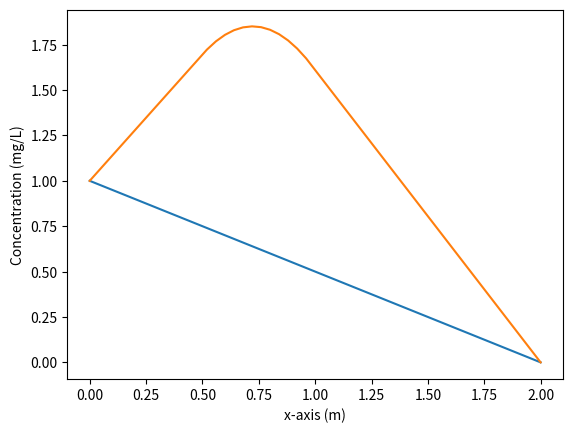

Source code (Python):
# ---
# jupyter:
#   jupytext:
#     cell_metadata_filter: all
#     formats: ipynb
#     notebook_metadata_filter: all
#     text_representation:
#       extension: .py
#       format_name: percent
#       format_version: '1.2'
#       jupytext_version: 1.0.1
#   kernelspec:
#     display_name: Python 3
#     language: python
#     name: python3
# ---
# %% [markdown] {"toc": true}
# <h1>Table of Contents<span class="tocSkip"></span></h1>
# <div class="toc"><ul class="toc-item"><li><span><a href="#Week-6-assignment:-Introduction" data-toc-modified-id="Week-6-assignment:-Introduction-1"><span class="toc-item-num">1&nbsp;&nbsp;</span>Week 6 assignment: Introduction</a></span><ul class="toc-item"><li><span><a href="#1-D-steady---state-diffusion-stencil-(aligned-in-the-x-direction)" data-toc-modified-id="1-D-steady---state-diffusion-stencil-(aligned-in-the-x-direction)-1.1"><span class="toc-item-num">1.1&nbsp;&nbsp;</span>1-D steady - state diffusion stencil (aligned in the x direction)</a></span></li><li><span><a href="#Translation-into-a-computational-problem" data-toc-modified-id="Translation-into-a-computational-problem-1.2"><span class="toc-item-num">1.2&nbsp;&nbsp;</span>Translation into a computational problem</a></span></li><li><span><a href="#Building-these-matrixes" data-toc-modified-id="Building-these-matrixes-1.3"><span class="toc-item-num">1.3&nbsp;&nbsp;</span>Building these matrixes</a></span></li></ul></li><li><span><a href="#Don't-forget-that-you-can-always-get-help-to--know-what-a-function-does," data-toc-modified-id="Don't-forget-that-you-can-always-get-help-to--know-what-a-function-does,-2"><span class="toc-item-num">2&nbsp;&nbsp;</span>Don't forget that you can always get help to  know what a function does,</a></span></li><li><span><a href="#Assignment" data-toc-modified-id="Assignment-3"><span class="toc-item-num">3&nbsp;&nbsp;</span>Assignment</a></span><ul class="toc-item"><li><span><a href="#Taking-into-account-a-source-term" data-toc-modified-id="Taking-into-account-a-source-term-3.1"><span class="toc-item-num">3.1&nbsp;&nbsp;</span>Taking into account a source term</a></span><ul class="toc-item"><li><span><a href="#Production-rates" data-toc-modified-id="Production-rates-3.1.1"><span class="toc-item-num">3.1.1&nbsp;&nbsp;</span>Production rates</a></span></li></ul></li><li><span><a href="#Add-the-source-term-to-the-discrete-approximation" data-toc-modified-id="Add-the-source-term-to-the-discrete-approximation-3.2"><span class="toc-item-num">3.2&nbsp;&nbsp;</span>Add the source term to the discrete approximation</a></span><ul class="toc-item"><li><span><a href="#Question1:-Modify-the-code" data-toc-modified-id="Question1:-Modify-the-code-3.2.1"><span class="toc-item-num">3.2.1&nbsp;&nbsp;</span>Question1: Modify the code</a></span></li><li><span><a href="#Question-2:-Build-the-Matrix" data-toc-modified-id="Question-2:-Build-the-Matrix-3.2.2"><span class="toc-item-num">3.2.2&nbsp;&nbsp;</span>Question 2: Build the Matrix</a></span></li><li><span><a href="#Hidden-test:--check-your-concentration-value" data-toc-modified-id="Hidden-test:--check-your-concentration-value-3.2.3"><span class="toc-item-num">3.2.3&nbsp;&nbsp;</span>Hidden test:  check your concentration value</a></span></li></ul></li><li><span><a href="#Discrete-approximation-in-2-dimensions" data-toc-modified-id="Discrete-approximation-in-2-dimensions-3.3"><span class="toc-item-num">3.3&nbsp;&nbsp;</span>Discrete approximation in 2 dimensions</a></span><ul class="toc-item"><li><span><a href="#Question-3:-Write-a-2-D-steady-state-stencil" data-toc-modified-id="Question-3:-Write-a-2-D-steady-state-stencil-3.3.1"><span class="toc-item-num">3.3.1&nbsp;&nbsp;</span>Question 3: Write a 2-D steady-state stencil</a></span></li></ul></li></ul></li></ul></div>
# %% [markdown] {"nbgrader": {"grade": false, "grade_id": "cell-46d188f356ba20fd", "locked": true, "schema_version": 1, "solution": false}}
# # Week 6 assignment: Introduction
#
# **The one-dimensional steady-state finite-volume approximation**
#
# We just developed the fundamental stencil for 1-D steady-state diffusion in terms of concentrations in gridblocks as:
#
# ## 1-D steady - state diffusion stencil (aligned in the x direction)
#
# For every cell (gridblock) within the domain (not on the boundary), we can write that (for the steady-state), the sum of all fluxes is zero.
#
# \begin{align}
# &\left(D\theta \frac{c_E - c_C}{\Delta x} +   D\theta \frac{c_W - c_E}{ \Delta x}   \right) (\Delta y) (\Delta z) = 0 \\
# \end{align}
#
# For the cells corresponding to the boundary problem, the equations are simple:
#
# \begin{equation}
# c_{\mathrm{left}} = \text{Specified value for the left side of the domain}
# \end{equation}
# \begin{equation}
# c_{\mathrm{right}} = \text{Specified value for the right side of the domain}
# \end{equation}
#
# ## Translation into a computational problem
#
# We have seen that this stencil can be applied to any grid block and this lead to a system of $n$ equations, where $n$ is the number of gridblocks. These equations can be written in a matrix form
#
# \begin{equation}
# Ac = b
# \end{equation}
#
# where A is a 2D matrix ($n \times n$), c is the solution vector (array of size $n$) and b is the right hand side (array of size $n$).
#
# Apart from the boundary conditions, every line of this matrix represents the equation above:
#
# \begin{equation}
# \left( -2  \frac{D\theta}{\Delta x} c_C + \frac{D\theta}{\Delta x}c_E + \frac{D\theta}{\Delta x} c_W \right) \Delta y \Delta z  = 0
# \end{equation}
#
# In a computational sense, this can be written as:
#
# \begin{equation}
# \left( -2  \frac{D\theta}{\Delta x} c_{\left[i\right]}  + \frac{D\theta}{\Delta x}c_{\left[i-1\right]} +   \frac{D\theta}{\Delta x} c_{\left[i+1\right]} \right) \Delta y \Delta z  = 0
# \end{equation}
#
# Therefore, for line $i$, representing the $i^{th}$ gridblock, the value for the $i-1$ columnn of matrix $A$ should be
# \begin{equation}
# A\left[i \right]\left[i-1 \right] = + \frac{D\theta}{\Delta x}\Delta y \Delta z
# \end{equation}
#
# The value representing the contribution from the cell on the right ($i+1$ column) is
# \begin{equation}
# A\left[i \right]\left[i+1 \right] = + \frac{D\theta}{\Delta x}\Delta y \Delta z
# \end{equation}
#
# And the term on the diagonal is
# \begin{equation}
# A\left[i \right]\left[i\right] = -2 \frac{D\theta}{\Delta x}\Delta y \Delta z
# \end{equation}
#
# The boundary conditions will be written as:
#
# \begin{equation}
# c{\left[0\right]}   = c_{\text{left}}
# \end{equation}
# \begin{equation}
# c{\left[n-1\right]}   = c_{\text{right}}
# \end{equation}
# So that means that the matrix A will have:
# \begin{equation}
# A\left[0 \right]\left[0 \right] = 1
# \end{equation}
# \begin{equation}
# A\left[n-1 \right]\left[n-1 \right] = 1
# \end{equation}
#
# And the boundary conditions have to be in the vector $b$ (the right-hand-side):
# \begin{equation}
# b{\left[0 \right]} = c_{\text{left}}
# \end{equation}
# \begin{equation}
# b{\left[n-1 \right]} = c_{\text{right}}
# \end{equation}
#
# ## Building these matrixes
#
# In the cell below, we have defined a function which builds the matrix A and the vector b. A lot of comments are given. We strongly advise you to make the link between the code and the previous equation. We don't need you to be able to write this alone, or by memory, but to be able to understand these lines and adapt them.
# %% {"nbgrader": {"grade": false, "grade_id": "cell-1a2af915a90d524e", "locked": true, "schema_version": 1, "solution": false}}
import matplotlib.pyplot as plt
import numpy as np
from numpy.testing import assert_almost_equal


# %% {"nbgrader": {"grade": false, "grade_id": "cell-07bfc86663956631", "locked": true, "schema_version": 1, "solution": false}}
def build_1d_matrix(c_left, c_right, n, D, width, poro):
    """
    Constructs a coefficient matrix A and an array b related to the problem Ac = b.

    Parameters
    ----------

    c_left: float
         left boundary condition for concentration [mg/L]
    c_right: float
         right boundary conditions for concentration [mg/L]
    n:  int
       number of cells/gridblocks [-]
    D:  float
        value of the diffusion coefficient (supposed the same everywhere) [m2/s]
    width float:
       total physical width of the domain [m]
    poro: float
       porosity value, supposed the same everywhere [-]

    Returns
    -------

    A, b: tuple
       A: 2-d np.float array
       b: 1-d np.float vector

       These solve the
       discretized 1D diffusion problem Ax = b
    """
    # The name of this function is build_1d_matrix. We have to know its name to use it!
    # In this function, we will use the values of every parameters which are given to the function
    # ( c_left, c_right, n ,..): we have to use the same names and not overwrite these!
    A = np.zeros((n, n))  # This is the initialization of the square matrix "A".
    # it is a n*n matrix which we initially fill with 0
    b = np.zeros(n)
    # b is the 1D array representing the RHS
    dx = width / (n - 1)
    # for a 10m width with 1 meter between cels, we need 11 cells
    # so, dx, which is the length between the cells, would be 1m (10/(11-1))
    dy = dz = dx  # here it is assumed that all grid cells are cubes
    coef = poro * D / dx * dy * dz
    # this coefficient is the one which appears in front of every term in the conservation equation

    # Now we are going to put the coefficients in the matrix A and in vector b.
    # So we are going to loop over every equation, each of them being described by one line of the matrix A
    for i in range(n):
        if i == 0:
            # The first line represents the left boundary condition
            # the "index" i representing the left-value is 0
            # The equation for the left gridblock is:  1 * c[0] = c_left.
            # So, in the matrix form, the coefficicent associated with c[0] in line 0 is 1.
            A[i][i] = 1
            # while the RHS associated to that is bc_left
            b[i] = c_left
        elif i == n - 1:
            # Same for the right side. the equation there is c[n-1] = c_right
            A[i][i] = 1
            b[i] = c_right
        else:
            # For every other node, we have to write the long equation.
            East = coef
            West = coef
            # In the future, these might not be precisely the same, so we define one for East and one for West.
            A[i][i] = East + West
            A[i][i + 1] = -East
            A[i][i - 1] = -West
            # As we indexed the unknowns from left to right, the unknow corresponding
            # to the concentration in the gridblock right to the i-th gridblock is the i+1 unknown

            # And, as there is nothing in the RHS in the equation above, the right hand side should be zero.
            # But, as it was initialized as 0, there is no need to be b[i] = 0 (it is alreay done !)

            # We could have written things like this below, this would be precisely the same:
            # A[i][i] = 2*coef
            # A[i][i+1] = - coef
            # A[i][i-1] = -coef
    return A, b
    # This last line is very important. It says that the function has to give back the matrix A and the array b.
    # Basically, when you call that function, specifying all the arguments, the function will give back these
    # two arrays, so that you can work with them.


# %% {"nbgrader": {"grade": false, "grade_id": "cell-e5cda80cdf50fd9f", "locked": true, "schema_version": 1, "solution": false}}
# Here is an example of how to initialize and use the function.
c_left = 1  # This is the left boundary condition
c_right = 0  # This is the right boundary condition
n = 51  # This is the amount of cells
diff = 2e-9  # This is the diffusion coefficicent
width = 2  # This is the width
poro = 0.4  # This is the porosity

x = np.linspace(0, width, n)  # this defines the array of x-values

### here is the crucial part. We are going to call the function we created
### and provide it with our defined parameters
A, b = build_1d_matrix(c_left, c_right, n, diff, width, poro)
### So here, A and b will be defined by the function, which returns A and b (you can use different name here if you want)
### ex: if you write, x,y = build_1d_matrix( ... ),
### basically, it says that x = the first returned value of the function (A),
### and y = the second value returned by the function (b). But here you can use whatever variable names you want.

# Basically we have set up our system of equation A c = b. Now we only need to solve it.
# There are numerical methods dedicated to that (we will study them in more depth later), but now, let's just use them
# Numpy has a set of linear algebra functions, one of which is "solve", which we use like this:

c = np.linalg.solve(A, b)
# this basically computes the solution of problem Ac = b and puts the values of the solution in an array c.

# Here is the plot of the result. You can see that on the left, c = 1, while on the right, c = 0 and observe a linear decrease.
plt.plot(x, c, label="Concentration")
plt.xlabel("x-axis (m)")
plt.ylabel("Concentration (mg/L)")


# %% [markdown] {"nbgrader": {"grade": false, "grade_id": "cell-af89681fee310329", "locked": true, "schema_version": 1, "solution": false}}
#
# # Don't forget that you can always get help to  know what a function does,
# help(build_1d_matrix)

# %% [markdown] {"nbgrader": {"grade": false, "grade_id": "cell-a53c3902d8a1627d", "locked": true, "schema_version": 1, "solution": false}}
# # Assignment
#
# ## Taking into account a source term
#
# So far, our diffusion problem is simple: solute (like sulfate) is diffusing from the high concentration side to the low concentration side. But it is also possible that chemical reactions could be occurring to produce or consume sulfate within the problem domain. We now want to account for this so-called source of mass in our discrete approximation.
#
# Our assignment consists of three parts.
#
# 1. We want you to develop the correct 1-D steady-state discrete approximation stencil (W-C-E) in terms of concentrations for the situation where mass is being created within the domain by, for example, a chemical reaction.
# 2. We want you to modify the code to simulate diffusion with a so-called source term.
# 3. We want you to generalize the discrete approximation to 2 dimensions by adding N - S gridblocks above and below C.
#
# ### Production rates
#
# For this problem, we will assume that in the zones where sulfate is being produced, the rate of production is given on a per mass of sediment basis. That is, for each kg of sediment, we assume that $xx~mg$ of sulfate is generated each second; or that the source is $q=xxx~mg/kg\cdot s$, (in words, the source is xxx mg of mass being produced for every kg of sediment every second). Assume that the bulk density of the porous sediment is $\rho_{bulk}=2000~kg/m^3$.  That is, the mass of sediments in $1~m^3$ of porous media is $2000~kg$.
#
# **Problem**: how much mass is produced every second in a gridblock of volume $v=5~m^3$?
#
# **Note** a negative rate indicates that mass is being consumed (for instance, sulfate could be consumed by sulfate-reducing bacteria).
#
# **Source zone**
#
# We will assume that there are reactive sulfide minerals only in the zone between $0.5 m$ and $1~m$, where 0 m corresponds to the bottom boundary. This source $q$ generates sulfate at a  rate of 10$^{-9}$ $mg/(kg\cdot s)$. But this source is not located everywhere: only between 0.5 and 1 meter.
#


# %% {"nbgrader": {"grade": false, "grade_id": "cell-981f7956591b2baa", "locked": true, "schema_version": 1, "solution": false}}
# We define a source as an array of n elements, who are all zeros.
Q = np.zeros(n)
# we assign every index between 0.5 and 1 meter (between 13-25) to the source
Q[13:25] = 5e-9  # mg/L/s


# %% [markdown] {"nbgrader": {"grade": false, "grade_id": "cell-75502cef6bc37bb7", "locked": true, "schema_version": 1, "solution": false}}
# ## Add the source term to the discrete approximation
#
#
# To determine how to account for a source in our discrete approximation, recall our steady-state statement in its most fundamental (total flux) form:
#
# \begin{align}
# J_{EC}+J_{WC} = 0\\
# \end{align}
#
# In words, this equation says: the *rate* of mass fluxing (either in or out) from E, plus the *rate* of mass fluxing either in or out from W sums to zero. Both $J_{WC}$ and $J_{EC}$ have dimensions of $\left[M\over T\right]$.
#
# What if in addition to mass fluxing in and out by diffusion at rates $J_{WC}$ and $J_{EC}$, mass is also being created inside C at some rate $Q~\left[M\over T\right]$? How does the fundamental equation change?
#
# If you get that, then you can follow the steps from earlier notebooks where we developed this stencil for the sitation where there is no source:
#
# \begin{align}
# &\left(D\theta {c_E - c_C \over \Delta x} +   D\theta {c_W - c_C \over \Delta x} \right) (\Delta y) (\Delta z) = 0 \\
# \end{align}
#
# We want you to write the equivalent stencil for the case where there is a source of mass $q ~ mg/(kg\cdot s)$.
#
#
#
#
#

# %% [markdown] {"nbgrader": {"grade": false, "grade_id": "cell-bda2bafc34fa60b4", "locked": true, "schema_version": 1, "solution": false}}
# **Enter your answer below**
#
# Replace the 1-D steady-state fundamental equation below with the appropriate 1-D steady-state fundamental equation with a source term:
# \begin{align}
# J_{EC}+J_{WC} = 0\\
# \end{align}
#
#
#
#
# Replace the 1-D steady-state W-C-E stencil below with the appropriate 1-D steady-state W-C-E stencil with a source of mass per unit mass of sediment:
#
#
#
# \begin{align}
# &\left(D\theta {c_E - c_C \over \Delta x} +   D\theta {c_W - c_C \over \Delta x} \right) (\Delta y) (\Delta z) = 0 \\
# \end{align}

# %% [markdown] {"nbgrader": {"grade": false, "grade_id": "cell-5bc76f89cffff051", "locked": true, "schema_version": 1, "solution": false}}
#
# ### Question1: Modify the code
#
# What we want is for you to modify the function which we have given you to incorporate the source term Q and compute the concentration. Therefore, we want you to copy and paste the function above, change its name.
#
# Don't forget you are defining a function, so it should start like:
# def NAME_OF_THE_FUNCTION(ARGUMENT1,ARGUMENT2,...):
#

# %% {"nbgrader": {"grade": true, "grade_id": "cell-e86f37143ab10e5e", "locked": false, "points": 3, "schema_version": 1, "solution": true}}
### BEGIN SOLUTION
def build_1d_matrix_source(bc_left, bc_right, n, D, width, poro, Q):
    """
    Constructs a coefficient matrix A and an array b related to the problem Ac = b.

    Parameters
    ----------

    c_left: float
         left boundary condition for concentration [mg/L]
    c_right: float
         right boundary conditions for concentration [mg/L]
    n:  int
       number of cells/gridblocks [-]
    D:  float
        value of the diffusion coefficient (supposed the same everywhere) [m2/s]
    width float:
       total physical width of the domain [m]
    poro: float
       porosity value, supposed the same everywhere [-]
    Q:  1-D ndarray
       source term for each cell   [mg/L/s]

    Returns
    -------

    A, b: tuple
       A: 2-d np.float array
       b: 1-d np.float vector

       These solve the
       discretized 1D diffusion problem Ax = b
    """

    A = np.zeros((n, n))
    b = np.zeros(n)
    dx = width / (n - 1)
    dy = dz = dx  # here it is assumed that all grid cells are cubes
    coef = poro * D / dx * dy * dz
    for i in range(n):
        if i == 0:
            A[i][i] = 1
            b[i] = bc_left
        elif i == n - 1:
            A[i][i] = 1
            b[i] = bc_right
        else:
            East = coef
            West = coef
            b[i] = Q[i] * dx * dy * dz
            A[i][i] = East + West
            A[i][i + 1] = -East
            A[i][i - 1] = -West
    return A, b


### END SOLUTION


# %% {"nbgrader": {"grade": false, "grade_id": "cell-f2206762911ff82a", "locked": true, "schema_version": 1, "solution": false}}
# This is the same cell than before, the only difference lies in the name of the function
c_left = 1  # This is the left boundary condition
c_right = 0  # This is the right boundary condition
n = 51  # This is the amount of cells
diff = 2e-9  # This is the diffusion coefficicent
width = 2  # This is the width
poro = 0.4  # This is the porosity

x = np.linspace(0, width, n)

# %% [markdown] {"nbgrader": {"grade": false, "grade_id": "cell-c53fecb12d6035a8", "locked": true, "schema_version": 1, "solution": false}}
# ### Question 2: Build the Matrix
#
# In the next cell, we want you to write something like
#
# A, b = NAME_OF_THE_FUNCTION(ARGUMENT1,ARGUMENT2,...)
#
# So you have to define the arguments this function has to be sent, and keep the names A, and b, and don't change the return of the function! (otherwise the rest will not work).
#

# %% {"nbgrader": {"grade": true, "grade_id": "cell-e0c78cf9798b7561", "locked": false, "points": 2, "schema_version": 1, "solution": true}}
### BEGIN SOLUTION
A, b = build_1d_matrix_source(c_left, c_right, n, diff, width, poro, Q)
### END SOLUTION

# %% {"nbgrader": {"grade": false, "grade_id": "cell-1cf19cc79bfee627", "locked": true, "schema_version": 1, "solution": false}}
c = np.linalg.solve(A, b)
plt.plot(x, c, label="Concentration")
plt.xlabel("x-axis (m)")
plt.ylabel("Concentration (mg/L)")

# %% [markdown] {"nbgrader": {"grade": false, "grade_id": "cell-de10e169f92450de", "locked": true, "schema_version": 1, "solution": false}}
# ### Hidden test:  check your concentration value

# %% {"nbgrader": {"grade": true, "grade_id": "cell-c4958903bc886687", "locked": true, "points": 2, "schema_version": 1, "solution": false}}
### BEGIN HIDDEN TESTS
assert_almost_equal(c[15], 1.8, decimal=2)
### END HIDDEN TESTS

# %% [markdown] {"nbgrader": {"grade": false, "grade_id": "cell-093a5b343f44647f", "locked": true, "schema_version": 1, "solution": false}}
# ## Discrete approximation in 2 dimensions
#
#
# The fundamental equation in 2 dimensions is
# \begin{align}
# J_{EC}+J_{WC}+J_{NC}+J_{SC} = 0\\
# \end{align}
# where now our stencil is in the shape of a cross `+`, with North, South, East and West, and Centre.
#
# Adapt the 1-D, E-W equation to two dimensions
# \begin{align}
# &\left(D\theta \frac{c_E - c_C}{\Delta x} +   D\theta \frac{c_W - c_C}{\Delta x}   \right) (\Delta y) (\Delta z) = 0 \\
# \end{align}
#
# in 2D. Use  N to denote North, and S to denote South.
#
# ![](./figures/nsewc_stencil.png)
#
# (if you can't deal with math type, write is as understandably as possible!).

# %% [markdown] {"nbgrader": {"grade": false, "grade_id": "cell-d0a57d65b95205ad", "locked": true, "schema_version": 1, "solution": false}}
# ### Question 3: Write a 2-D steady-state stencil

# %% [markdown] {"nbgrader": {"grade": true, "grade_id": "cell-469ef51e843ca52b", "locked": false, "points": 3, "schema_version": 1, "solution": true}}
#
# **Your answer here**
#
# Replace the 1-D steady-state stencil below with the appropriate 2-D steady-state stencil:
#
# \begin{align}
# &\left(D\theta \frac{c_E - c_C}{\Delta x} +   D\theta \frac{c_W - c_C}{\Delta x}   \right) (\Delta y) (\Delta z) = 0 \\
# \end{align}
#
# Bonus: can you write the 2-D steady-state stencil with a source (mass per mass of sediment per time)?
#
# \begin{align}
# \left(D\theta {c_E - c_C \over \Delta x} +   D \theta \frac{c_W - c_C}{\Delta x}   \right) (\Delta y) (\Delta z) + \left(D\theta {c_N - c_C \over \Delta y} +   D \theta \frac{c_S - c_C}{\Delta y}   \right) (\Delta x) (\Delta z)&= 0\\
# \end{align}
#
